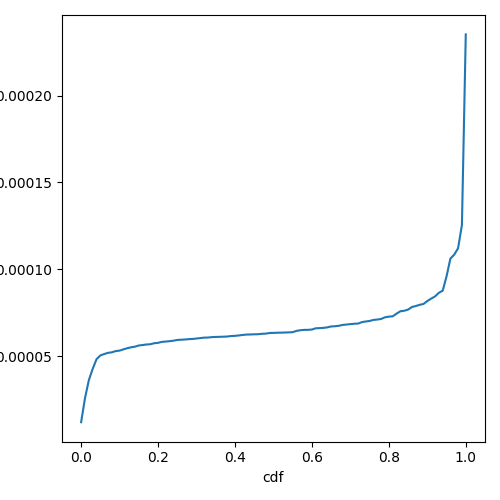

The table this chart was drawn from, first rows:
cdf, prefill_time_execution_plus_preemption_n…
0.0, 1.1876381491196068e-05
0.01, 2.5679371351731818e-05
0.02, 3.6076047609875194e-05
0.03, 4.258442677532564e-05
0.04, 4.816223272593847e-05
0.05, 5.03555244740996e-05
0.06, 5.114698952873956e-05
0.07, 5.184203784147005e-05
0.08, 5.215319761893646e-05
0.09, 5.28484002579734e-05
0.1, 5.312310116661191e-05
0.11, 5.383759988776627e-05
0.12, 5.450974720126525e-05
0.13, 5.504909193719335e-05
0.14, 5.539081347909919e-05
0.15, 5.6073762762960544e-05
0.16, 5.6338841932313473e-05
0.17, 5.6648838307093614e-05
0.18, 5.679353017430251e-05
0.19, 5.738478510255622e-05
0.2, 5.760244753955819e-05
0.21, 5.8162277186464967e-05
0.22, 5.833797338471595e-05
0.23, 5.856210107358564e-05
0.24, 5.88398770638989e-05
0.25, 5.9255448700354705e-05
0.26, 5.939659817689599e-05
0.27, 5.9533170373064805e-05
0.28, 5.972396137693438e-05
0.29, 5.983232646437499e-05
0.3, 6.009438204968817e-05
0.31, 6.0345215372924314e-05
0.32, 6.0599628510297023e-05
0.33, 6.066573077089687e-05
0.34, 6.089910577005264e-05
0.35, 6.099419764231304e-05
0.36, 6.106282449814987e-05
0.37, 6.114759547813806e-05
0.38, 6.123558978261351e-05
0.39, 6.152014094150122e-05
0.4, 6.163484361780849e-05
0.41, 6.185635231830275e-05
0.42, 6.214818937053884e-05
0.43, 6.23649853634721e-05
0.44, 6.242118737433084e-05
0.45, 6.251484504152495e-05
0.46, 6.257321885350436e-05
0.47, 6.28151105335266e-05
0.48, 6.289845646878088e-05
0.49, 6.326201985609785e-05
0.5, 6.334090805196191e-05
0.51, 6.341788983853003e-05
0.52, 6.348057009483811e-05
0.53, 6.35419168137283e-05
0.54, 6.3635983921607e-05
0.55, 6.375009416942733e-05
0.56, 6.448648062806258e-05
0.57, 6.486887439807805e-05
0.58, 6.506135024048881e-05
0.59, 6.509352010337723e-05
... 41 more rows
